Run: headless pygame with SDL's dummy video driver; simulated clock (each Clock.tick advances the game by its frame time, no real sleeping); random seed 0; keys injected as events and as key.get_pressed() state; no mouse input.
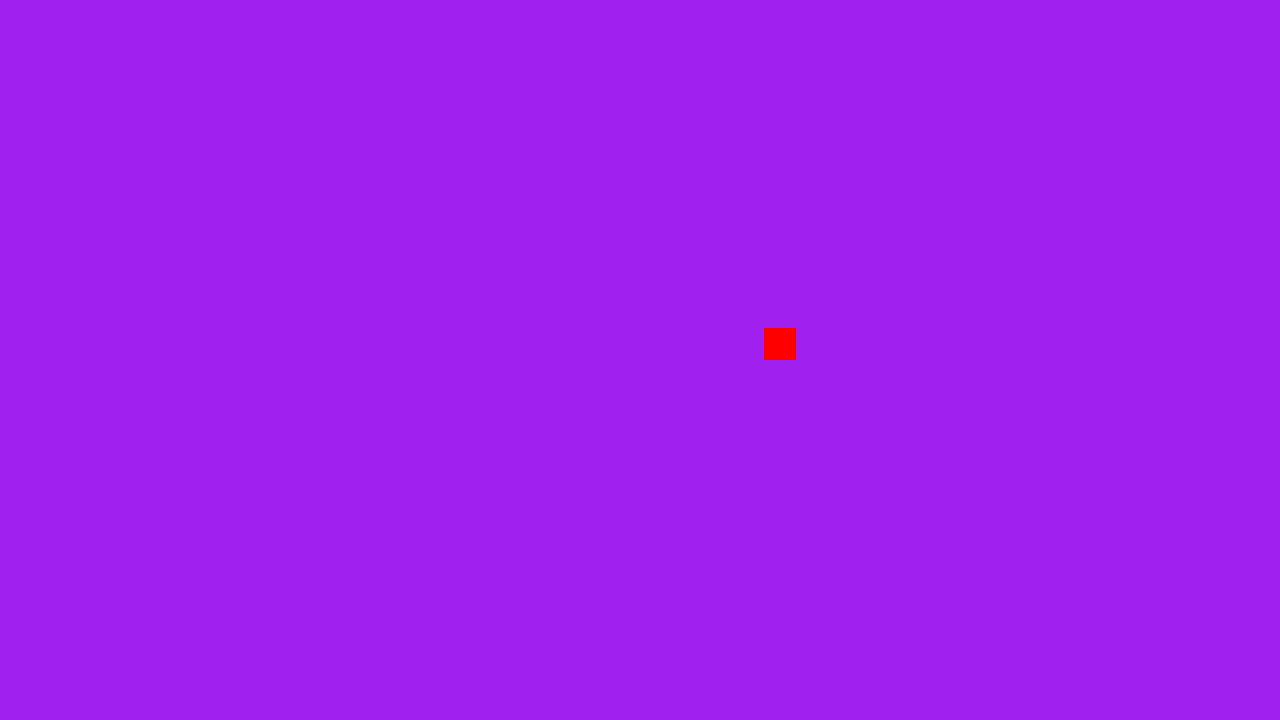
Frame 1 of 4 · flips 1–60 · no input
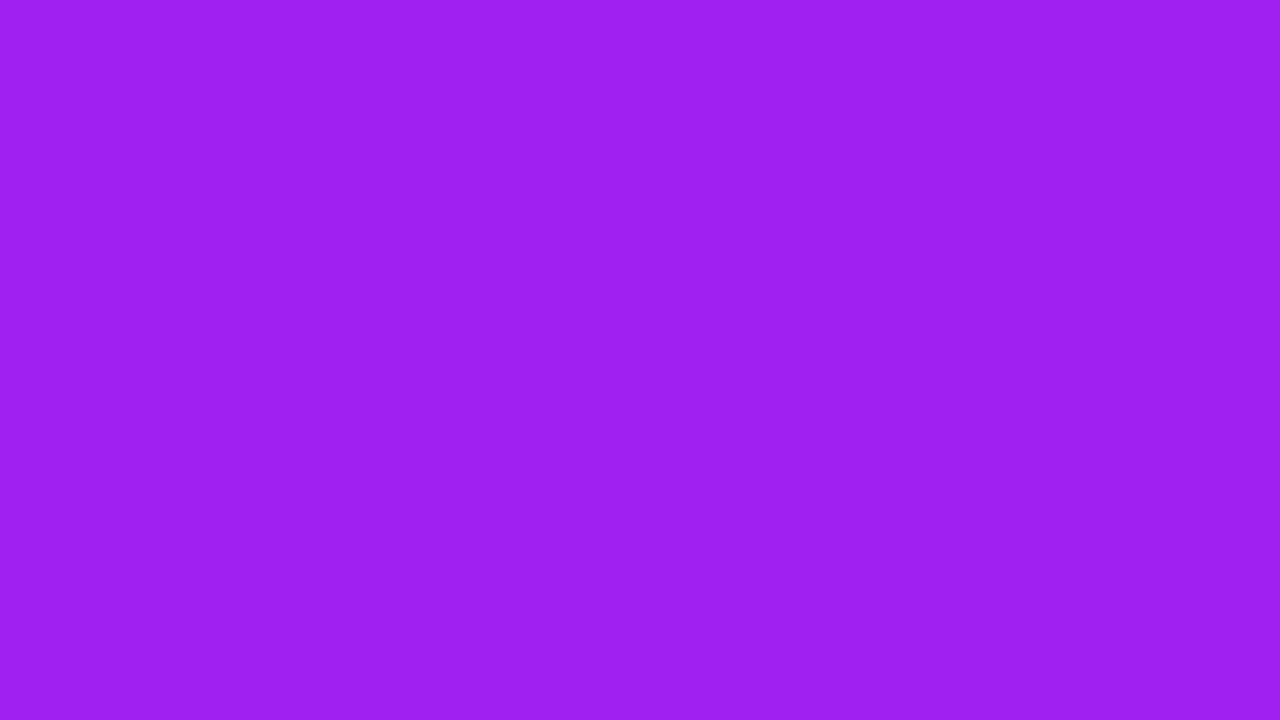
Frame 2 of 4 · flips 61–180 · tapped SPACE, RETURN · held RIGHT (→), D
Frame 3 of 4 · flips 181–300 · held DOWN (↓), S · screen unchanged from frame 2, image omitted
Frame 4 of 4 · flips 301–420 · held LEFT (←), A, UP (↑), W · screen unchanged from frame 3, image omitted

The pygame program that drew these frames:

# Example file showing a circle moving on screen
import pygame
from enum import Enum

# class syntax
class SnakeDirection(Enum):
    UP = 1
    DOWN = 2
    LEFT = 3
    RIGHT = 4

# pygame setup
pygame.init()
screen = pygame.display.set_mode((1280, 720))
clock = pygame.time.Clock()
running = True
dt = 0
SPEED = 100
snake_direction = SnakeDirection.RIGHT

player_pos = pygame.Vector2(screen.get_width() / 2, screen.get_height() / 2)

while running:
    # poll for events
    # pygame.QUIT event means the user clicked X to close your window
    for event in pygame.event.get():
        if event.type == pygame.QUIT:
            running = False

    # fill the screen with a color to wipe away anything from last frame
    screen.fill("purple")

    pygame.draw.rect(screen, "red", pygame.rect.Rect(int(player_pos.x) ^ 32,int(player_pos.y) ^ 32, 32, 32) )

    keys = pygame.key.get_pressed()
    if keys[pygame.K_w]:
        player_pos.y -= 32
    if keys[pygame.K_s]:
        player_pos.y += 32
    if keys[pygame.K_a]:
        player_pos.x -= 32
    if keys[pygame.K_d]:
        player_pos.x += 32

    player_pos.x += SPEED * dt

    # flip() the display to put your work on screen
    pygame.display.flip()

    # limits FPS to 60
    # dt is delta time in seconds since last frame, used for framerate-
    # independent physics.
    dt = clock.tick(60) / 1000

pygame.quit()
